Dataset: dataset (GitHub, YORMOMSLOVER/CV). Classes: clear, slime.

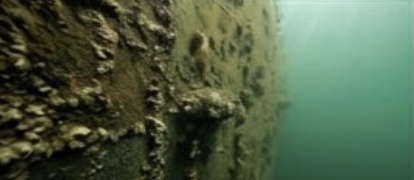
Label: slime

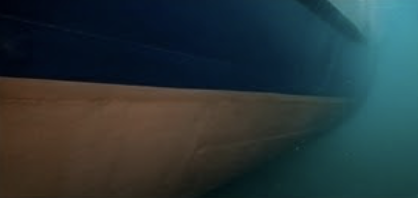
Label: clear

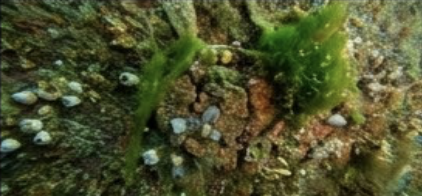
Label: slime

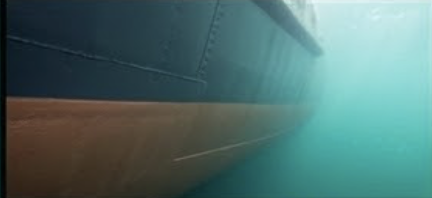
Label: clear

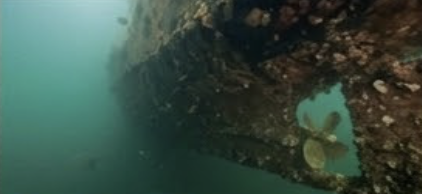
Label: slime

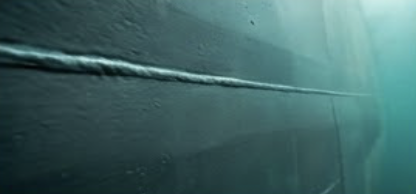
Label: clear
